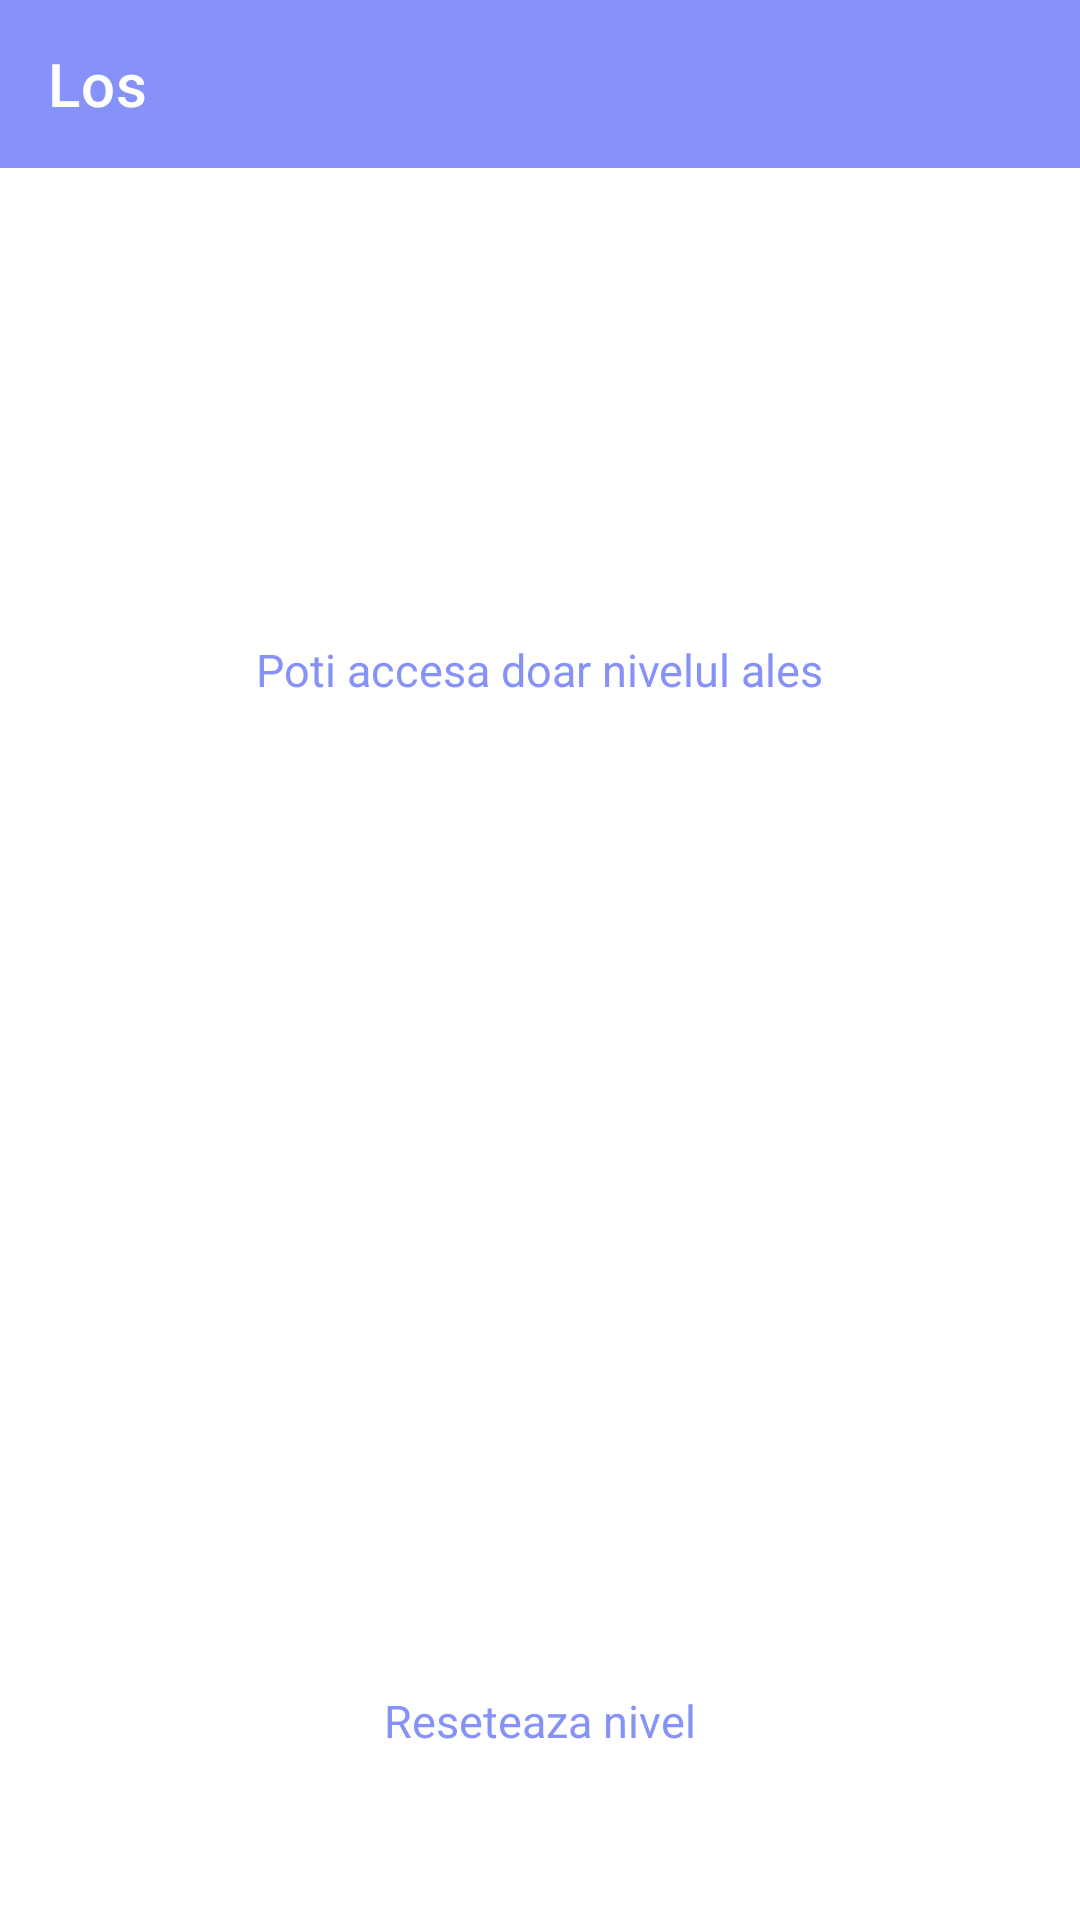

Android layout source for this screen:
<!-- AndroidManifest.xml: application theme Theme.Licenta -->
<!-- res/layout/activity_level.xml -->
<?xml version="1.0" encoding="utf-8"?>
<LinearLayout
    xmlns:android="http://schemas.android.com/apk/res/android"
    xmlns:app="http://schemas.android.com/apk/res-auto"
    xmlns:tools="http://schemas.android.com/tools"
    android:layout_width="match_parent"
    android:layout_height="match_parent"
    android:orientation="vertical"

    tools:context=".activities.LevelActivity">

    <androidx.appcompat.widget.Toolbar
        android:layout_width="match_parent"
        android:layout_height="wrap_content"
        android:id="@+id/toolbarLevel"
        android:background="@color/lavender"
        app:title="Los"
        android:theme="@style/ThemeOverlay.AppCompat.Dark.ActionBar"
        app:popupTheme="@style/ThemeOverlay.AppCompat.Light"
        app:layout_constraintTop_toTopOf="parent"
        />

    <LinearLayout
        android:layout_width="match_parent"
        android:layout_height="wrap_content"
        android:layout_marginTop="80dp"
        android:gravity="center_horizontal"
        android:orientation="vertical"
        android:padding="50dp">

        <TextView
            android:id="@+id/tvLevel"
            android:layout_width="wrap_content"
            android:layout_height="wrap_content"
            android:textColor="@color/lavender"
            android:textSize="20dp">

        </TextView>

        <TextView
            android:layout_width="wrap_content"
            android:layout_height="wrap_content"
            android:layout_marginBottom="25dp"
            android:text="Poti accesa doar nivelul ales"
            android:textColor="@color/lavender"
            android:textSize="15dp">

        </TextView>
        <EditText
            android:id="@+id/etLevel1"
            android:layout_width="match_parent"
            android:layout_height="50dp"
            android:layout_marginStart="15dp"
            android:layout_marginTop="10dp"
            android:layout_marginEnd="15dp"
            android:background="@drawable/custom_tv"
            android:backgroundTint="@color/lavender"
            android:focusable="false"
            android:focusableInTouchMode="false"
            android:hint="@string/începător"
            android:inputType="none"
            android:padding="10dp"
            android:textColor="@color/black"
            android:textColorHint="@color/white" />

        <EditText
            android:id="@+id/etLevel2"
            android:layout_width="match_parent"
            android:layout_height="50dp"
            android:layout_marginStart="15dp"
            android:layout_marginTop="20dp"
            android:layout_marginEnd="15dp"
            android:background="@drawable/custom_tv"
            android:backgroundTint="@color/lavender"
            android:focusable="false"
            android:focusableInTouchMode="false"
            android:hint="@string/intermediar"
            android:inputType="none"
            android:padding="10dp"
            android:textColor="@color/black"
            android:textColorHint="@color/white" />

        <EditText
            android:id="@+id/etLevel3"
            android:layout_width="match_parent"
            android:layout_height="50dp"
            android:layout_marginStart="15dp"
            android:layout_marginTop="20dp"
            android:layout_marginEnd="15dp"
            android:background="@drawable/custom_tv"
            android:backgroundTint="@color/lavender"
            android:focusable="false"
            android:focusableInTouchMode="false"
            android:hint="@string/avansat"
            android:inputType="none"
            android:padding="10dp"
            android:textColor="@color/black"
            android:textColorHint="@color/white" />
        <TextView
            android:id="@+id/tvReset"
            android:layout_width="wrap_content"
            android:layout_height="wrap_content"
            android:layout_marginTop="105dp"
            android:text="Reseteaza nivel"
            android:textColor="@color/lavender"
            android:textSize="15dp"></TextView>
    </LinearLayout>

</LinearLayout>
<!-- resources referenced by this layout -->
<resources>
  <color name="black">#FF000000</color>
  <color name="lavender">#8692f7</color>
  <color name="white">#FFFFFFFF</color>
  <string name="avansat"><font size="26">             Avansat</font></string>
  <string name="intermediar"><font size="26">          Intermediar</font></string>
  <style name="Theme.Licenta" parent="Theme.MaterialComponents.DayNight.NoActionBar">
          
          <item name="colorPrimary">@color/lavender</item>
          <item name="colorPrimaryVariant">@color/lavender</item>
          <item name="colorOnPrimary">@color/white</item>
          
          <item name="colorSecondary">@color/teal_200</item>
          <item name="colorSecondaryVariant">@color/teal_700</item>
          <item name="colorOnSecondary">@color/black</item>
          
          <item name="android:statusBarColor">?attr/colorPrimaryVariant</item>
          
      </style>
  <color name="teal_200">#FF03DAC5</color>
  <color name="teal_700">#FF018786</color>
</resources>
